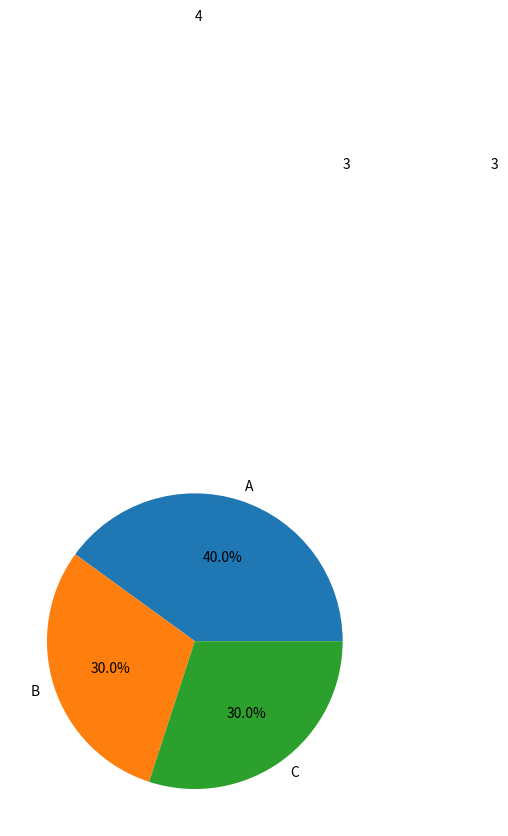

Write Python code to recreate this figure.
import pandas as pd
import matplotlib.pyplot as plt

data4 = {
    'Order_ID': [101, 102, 103, 104, 105, 106, 107, 108, 109, 110],
    'Customer_ID': [201, 202, 203, 204, 205, 206, 207, 208, 209, 210],
    'Product': ['A', 'B', 'A', 'C', 'B', 'C', 'A', 'C', 'B', 'A'],
    'Quantity': [2, 3, 1, 4, 2, 3, 2, 5, 1, 3],
    'Total_Price': [120, 180, 60, 240, 160, 270, 140, 300, 90, 180]
}

df = pd.DataFrame(data4)
# 1
print((df['Quantity'] * df['Total_Price']).sum())
# 2
print('=========================================')
print(df[df['Quantity'] == df['Quantity'].max()])
# 3
print('=========================================')
print(df['Quantity'].mean())
# 4
df['Product'].value_counts().plot(kind='pie', autopct='%1.1f%%')
for i, v in enumerate(df['Product'].value_counts()):
    plt.text(i, v + 0.2, str(v))
plt.show()
